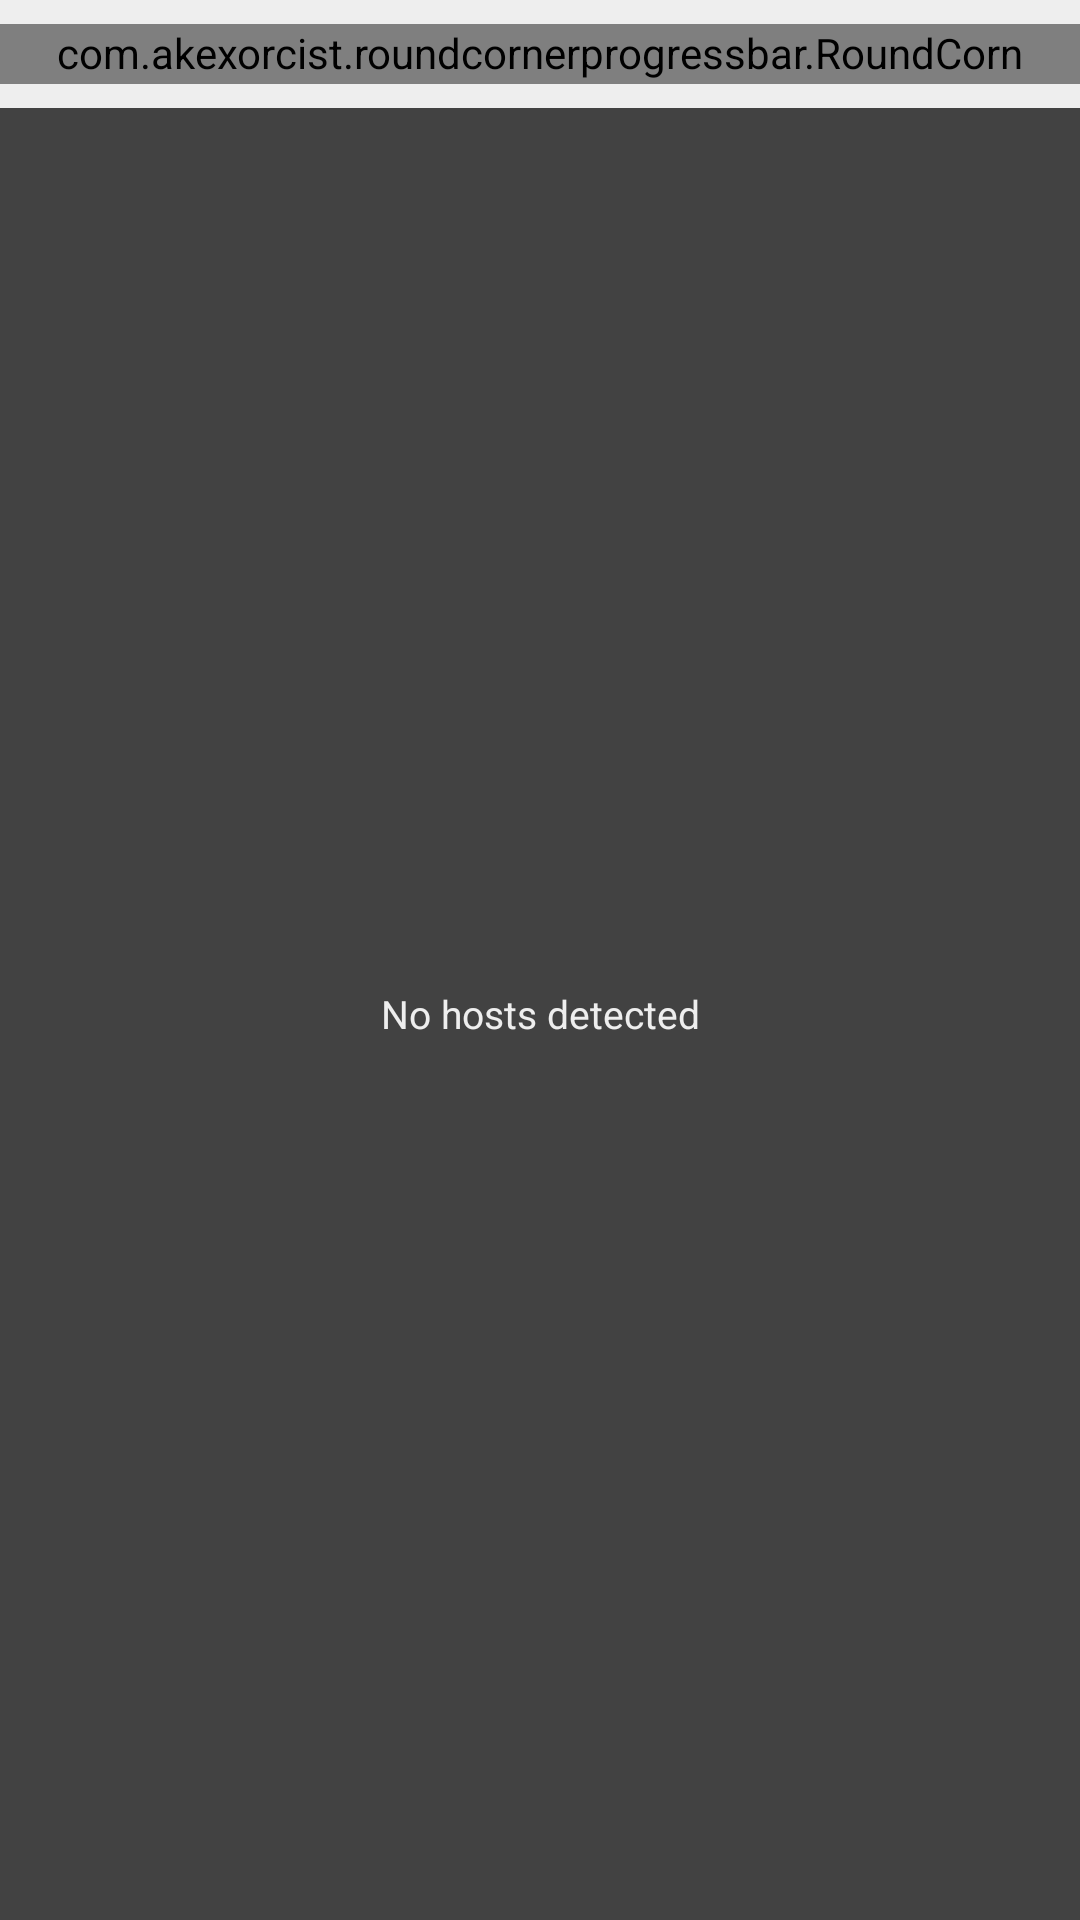

Write the Android layout XML for this screen, with the resource values it uses.
<!-- AndroidManifest.xml: application theme AppTheme -->
<!-- res/layout/fragment_hosts.xml -->
<LinearLayout xmlns:android="http://schemas.android.com/apk/res/android"
    xmlns:tools="http://schemas.android.com/tools"
    xmlns:app="http://schemas.android.com/apk/res-auto"
    android:orientation="vertical"
    android:layout_width="match_parent"
    android:layout_height="match_parent"
    android:layout_gravity="start|top"
    android:background="@color/dark_grey"
    tools:context="org.mistercyb.wifiinfo.DiscoverDevicesFragment"
    tools:ignore="Overdraw">

    <RelativeLayout
        android:id="@+id/progress_bar_container"
        android:layout_height="36dp"
        android:layout_width="match_parent"
        android:background="@color/light_grey" >
        <com.akexorcist.roundcornerprogressbar.RoundCornerProgressBar
            android:id="@+id/progressBar"
            android:layout_height="20dp"
            android:layout_width="match_parent"
            android:paddingRight="16dp"
            android:paddingLeft="16dp"
            android:layout_centerHorizontal="true"
            android:layout_centerVertical="true"
            app:rcBackgroundPadding="0dp"
            app:rcRadius="0dp"
            app:rcProgressColor="@color/green"
            app:rcBackgroundColor="@color/grey"/>
    </RelativeLayout>

    <TextView android:id="@+id/empty"
        android:layout_width="match_parent"
        android:layout_height="match_parent"
        android:background="@android:color/transparent"
        android:gravity="center_vertical|center_horizontal"
        android:text="@string/no_hosts_detected"
        style="@style/NormalTextLight"/>
    <ListView
        android:id="@+id/list"
        android:layout_width="match_parent"
        android:layout_height="wrap_content"
        android:divider="@color/mid_grey"
        android:dividerHeight="0.5dp" >
    </ListView>

</LinearLayout>
<!-- resources referenced by this layout -->
<resources>
  <color name="dark_grey">#424242</color>
  <color name="green">#8ac248</color>
  <color name="grey">#a1a1a1</color>
  <color name="light_grey">#eeeeee</color>
  <color name="mid_grey">#616161</color>
  <string name="no_hosts_detected">No hosts detected</string>
  <style name="NormalTextLight">
          <item name="android:textSize">13sp</item>
          <item name="android:fontFamily">sans-serif</item>
          <item name="android:textStyle">normal</item>
          <item name="android:textColor">@color/light_grey</item>
      </style>
  <style name="AppTheme" parent="Theme.AppCompat.Light.NoActionBar">
          <item name="colorPrimary">@color/mid_grey</item>
          <item name="colorPrimaryDark">@color/dark_blue</item>
          <item name="colorAccent">@color/mid_blue</item>
          <item name="android:windowTranslucentStatus">true</item>
      </style>
  <color name="dark_blue">#2150a0</color>
  <color name="mid_blue">#2a65b0</color>
</resources>
